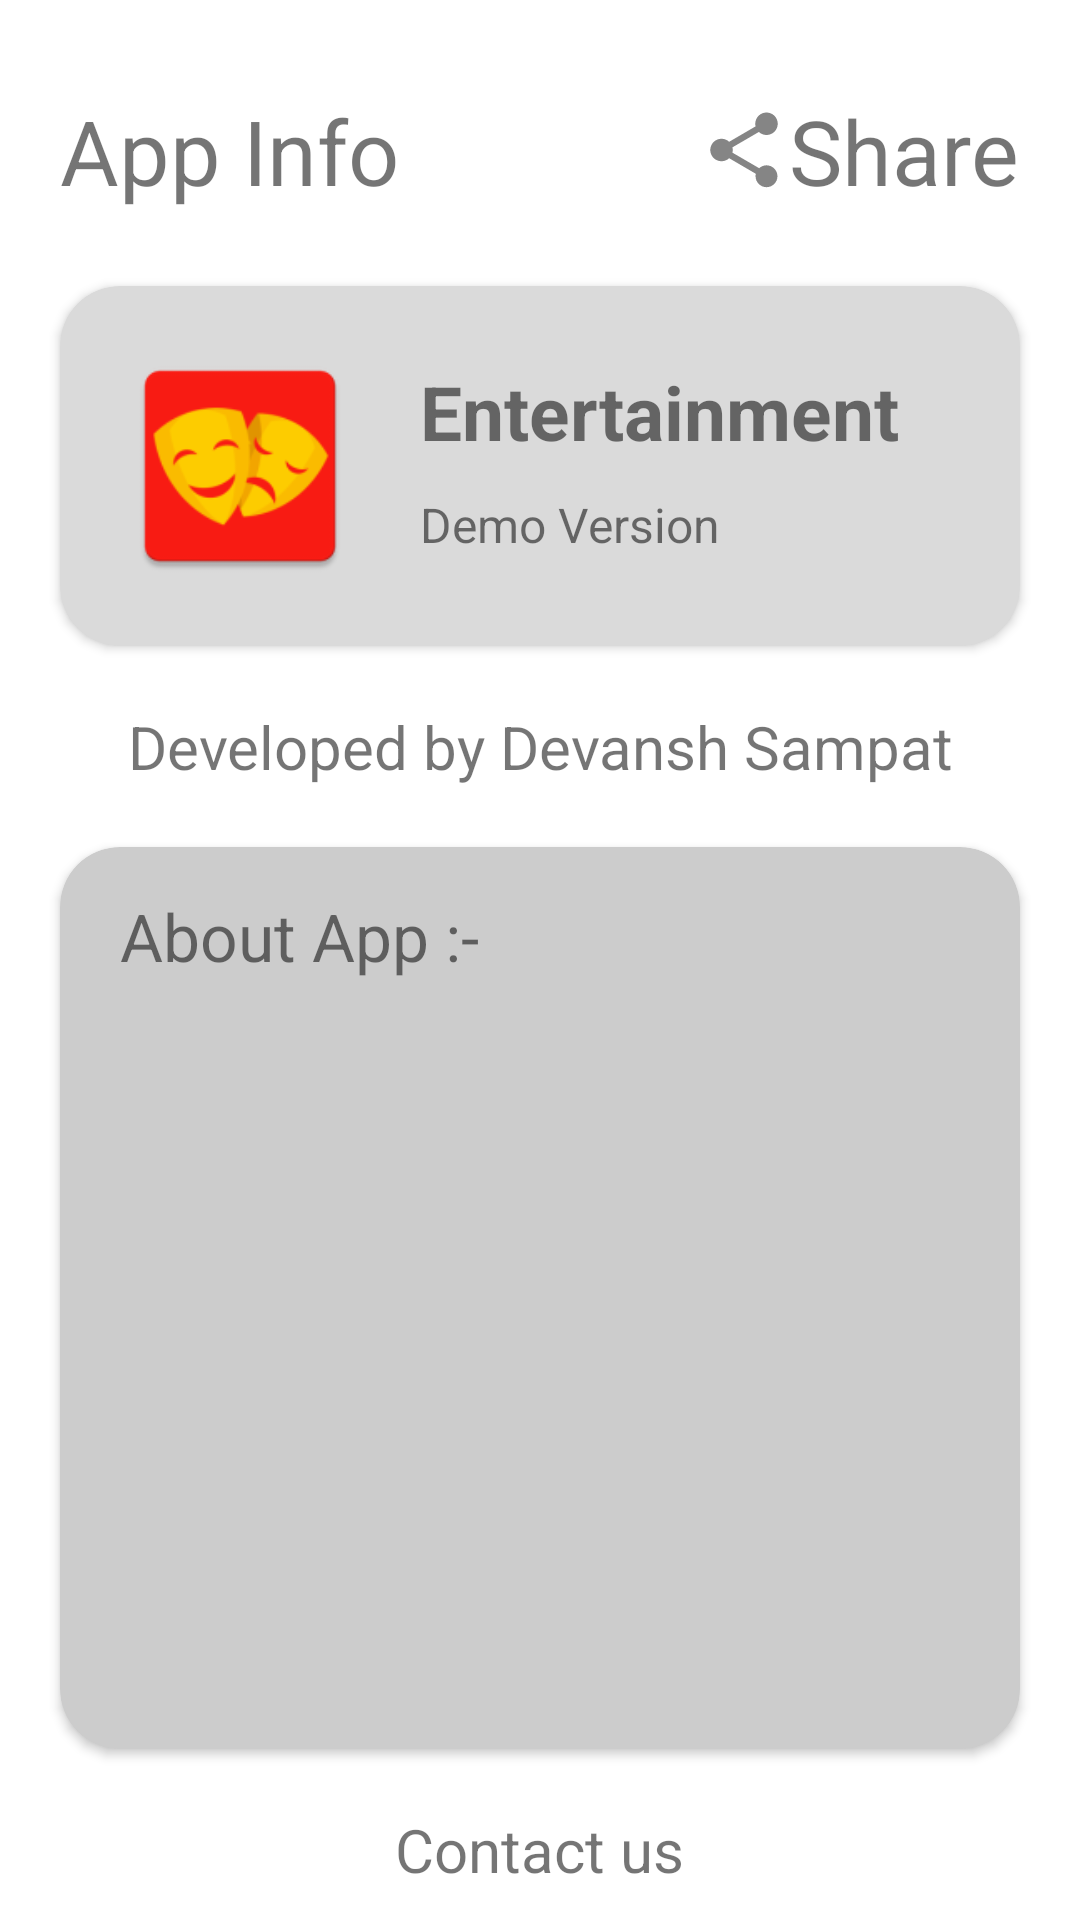

Reconstruct the res/layout file that produces this screen, plus the resources it refers to.
<!-- AndroidManifest.xml: activity theme Theme.AppCompat.Light.NoActionBar -->
<!-- res/layout/activity_app_info.xml -->
<?xml version="1.0" encoding="utf-8"?>
<RelativeLayout xmlns:android="http://schemas.android.com/apk/res/android"
    xmlns:app="http://schemas.android.com/apk/res-auto"
    xmlns:tools="http://schemas.android.com/tools"
    android:layout_width="match_parent"
    android:layout_height="match_parent"
    tools:context=".AppInfoActivity"
    android:background="@android:color/white"
    android:id="@+id/info_activity">
    <androidx.cardview.widget.CardView
        android:layout_width="match_parent"
        android:layout_height="wrap_content"
        android:layout_margin="20dp"
        android:layout_below="@id/header"
        app:cardBackgroundColor="#DADADA"
        app:cardCornerRadius="20dp"
        android:id="@+id/app_details">
        <RelativeLayout
            android:layout_width="wrap_content"
            android:layout_height="wrap_content">
            <ImageView
                android:id="@+id/app_icon"
                android:layout_width="80dp"
                android:layout_height="80dp"
                android:src="@mipmap/ic_launcher"
                android:layout_margin="20dp"
                android:layout_centerVertical="true"/>
            <TextView
                android:layout_width="wrap_content"
                android:layout_height="wrap_content"
                android:layout_toEndOf="@id/app_icon"
                android:layout_alignTop="@id/app_icon"
                android:layout_marginTop="5dp"
                android:layout_marginEnd="20dp"
                android:id="@+id/name"
                android:textStyle="bold"
                android:text="@string/app_name"
                android:textSize="25sp"/>

            <TextView
                android:layout_width="wrap_content"
                android:layout_height="wrap_content"
                android:layout_below="@id/name"
                android:layout_alignStart="@id/name"
                android:layout_alignEnd="@id/name"
                android:layout_marginTop="10dp"
                android:textSize="16sp"
                android:text="Demo Version"
                android:id="@+id/app_version" />

        </RelativeLayout>
    </androidx.cardview.widget.CardView>
    <TextView
        android:layout_width="wrap_content"
        android:layout_height="wrap_content"
        android:id="@+id/header"
        android:text="@string/app_info_header"
        android:textSize="30sp"
        android:layout_alignParentStart="true"
        android:layout_alignParentTop="true"
        android:layout_marginTop="30dp"
        android:layout_marginStart="20dp"
        android:layout_marginBottom="5dp"/>
    <TextView
        android:layout_width="wrap_content"
        android:layout_height="wrap_content"
        android:text="@string/share"
        android:textSize="30sp"
        android:layout_alignParentTop="true"
        android:layout_marginTop="30dp"
        android:layout_alignParentEnd="true"
        android:layout_marginEnd="20dp"
        android:onClick="shareApp"
        android:id="@+id/share_button"/>
    <ImageView
        android:layout_width="wrap_content"
        android:layout_height="wrap_content"
        android:layout_alignParentTop="true"
        android:layout_marginTop="35dp"
        android:layout_toStartOf="@id/share_button"
        android:src="@drawable/ic_baseline_share_24"
        android:onClick="shareApp"/>
    <TextView
        android:layout_width="wrap_content"
        android:layout_height="wrap_content"
        android:layout_below="@id/app_details"
        android:layout_centerHorizontal="true"
        android:text="@string/developer_info"
        android:id="@+id/developer_details"
        android:textSize="20sp"
        android:textAlignment="center"/>
    <androidx.cardview.widget.CardView
        android:layout_width="match_parent"
        android:layout_height="match_parent"
        android:layout_below="@id/developer_details"
        android:layout_marginTop="20dp"
        android:layout_above="@id/contact"
        android:layout_marginBottom="20dp"
        app:cardCornerRadius="20dp"
        android:layout_marginStart="20dp"
        android:layout_marginEnd="20dp"
        app:cardBackgroundColor="#CCCCCC"
        android:layout_centerHorizontal="true"
        android:id="@+id/log_card">
        <ScrollView
            android:layout_width="match_parent"
            android:layout_height="match_parent"
            android:layout_below="@id/version_info"
            android:layout_marginTop="15dp"
            android:layout_above="@id/now"
            android:layout_marginBottom="10dp"
            android:layout_marginStart="20dp"
            android:layout_marginEnd="20dp">
            <TextView
                android:layout_width="match_parent"
                android:layout_height="match_parent"
                android:id="@+id/changelog"
                android:text="About App :-"
                android:textAlignment="textStart"
                android:textSize="22sp"/>
        </ScrollView>
    </androidx.cardview.widget.CardView>

    <TextView
        android:layout_width="wrap_content"
        android:layout_height="wrap_content"
        android:text="@string/feedback"
        android:id="@+id/contact"
        android:textSize="20sp"
        android:layout_centerHorizontal="true"
        android:layout_alignParentBottom="true"
        android:layout_marginBottom="10dp"
        android:onClick="sendMail" />
</RelativeLayout>
<!-- resources referenced by this layout -->
<resources>
  <!-- drawable ic_baseline_share_24 (drawable) -->
  <vector android:height="30dp" android:tint="#858585"
      android:viewportHeight="24" android:viewportWidth="24"
      android:width="30dp" xmlns:android="http://schemas.android.com/apk/res/android">
      <path android:fillColor="@android:color/white" android:pathData="M18,16.08c-0.76,0 -1.44,0.3 -1.96,0.77L8.91,12.7c0.05,-0.23 0.09,-0.46 0.09,-0.7s-0.04,-0.47 -0.09,-0.7l7.05,-4.11c0.54,0.5 1.25,0.81 2.04,0.81 1.66,0 3,-1.34 3,-3s-1.34,-3 -3,-3 -3,1.34 -3,3c0,0.24 0.04,0.47 0.09,0.7L8.04,9.81C7.5,9.31 6.79,9 6,9c-1.66,0 -3,1.34 -3,3s1.34,3 3,3c0.79,0 1.5,-0.31 2.04,-0.81l7.12,4.16c-0.05,0.21 -0.08,0.43 -0.08,0.65 0,1.61 1.31,2.92 2.92,2.92 1.61,0 2.92,-1.31 2.92,-2.92s-1.31,-2.92 -2.92,-2.92z"/>
  </vector>
  <!-- mipmap ic_launcher: png bitmap (drawable, 13549 bytes) -->
  <string name="app_info_header">App Info</string>
  <string name="app_name">Entertainment</string>
  <string name="developer_info">Developed by Devansh Sampat</string>
  <string name="feedback">Contact us</string>
  <string name="share">Share</string>
</resources>
